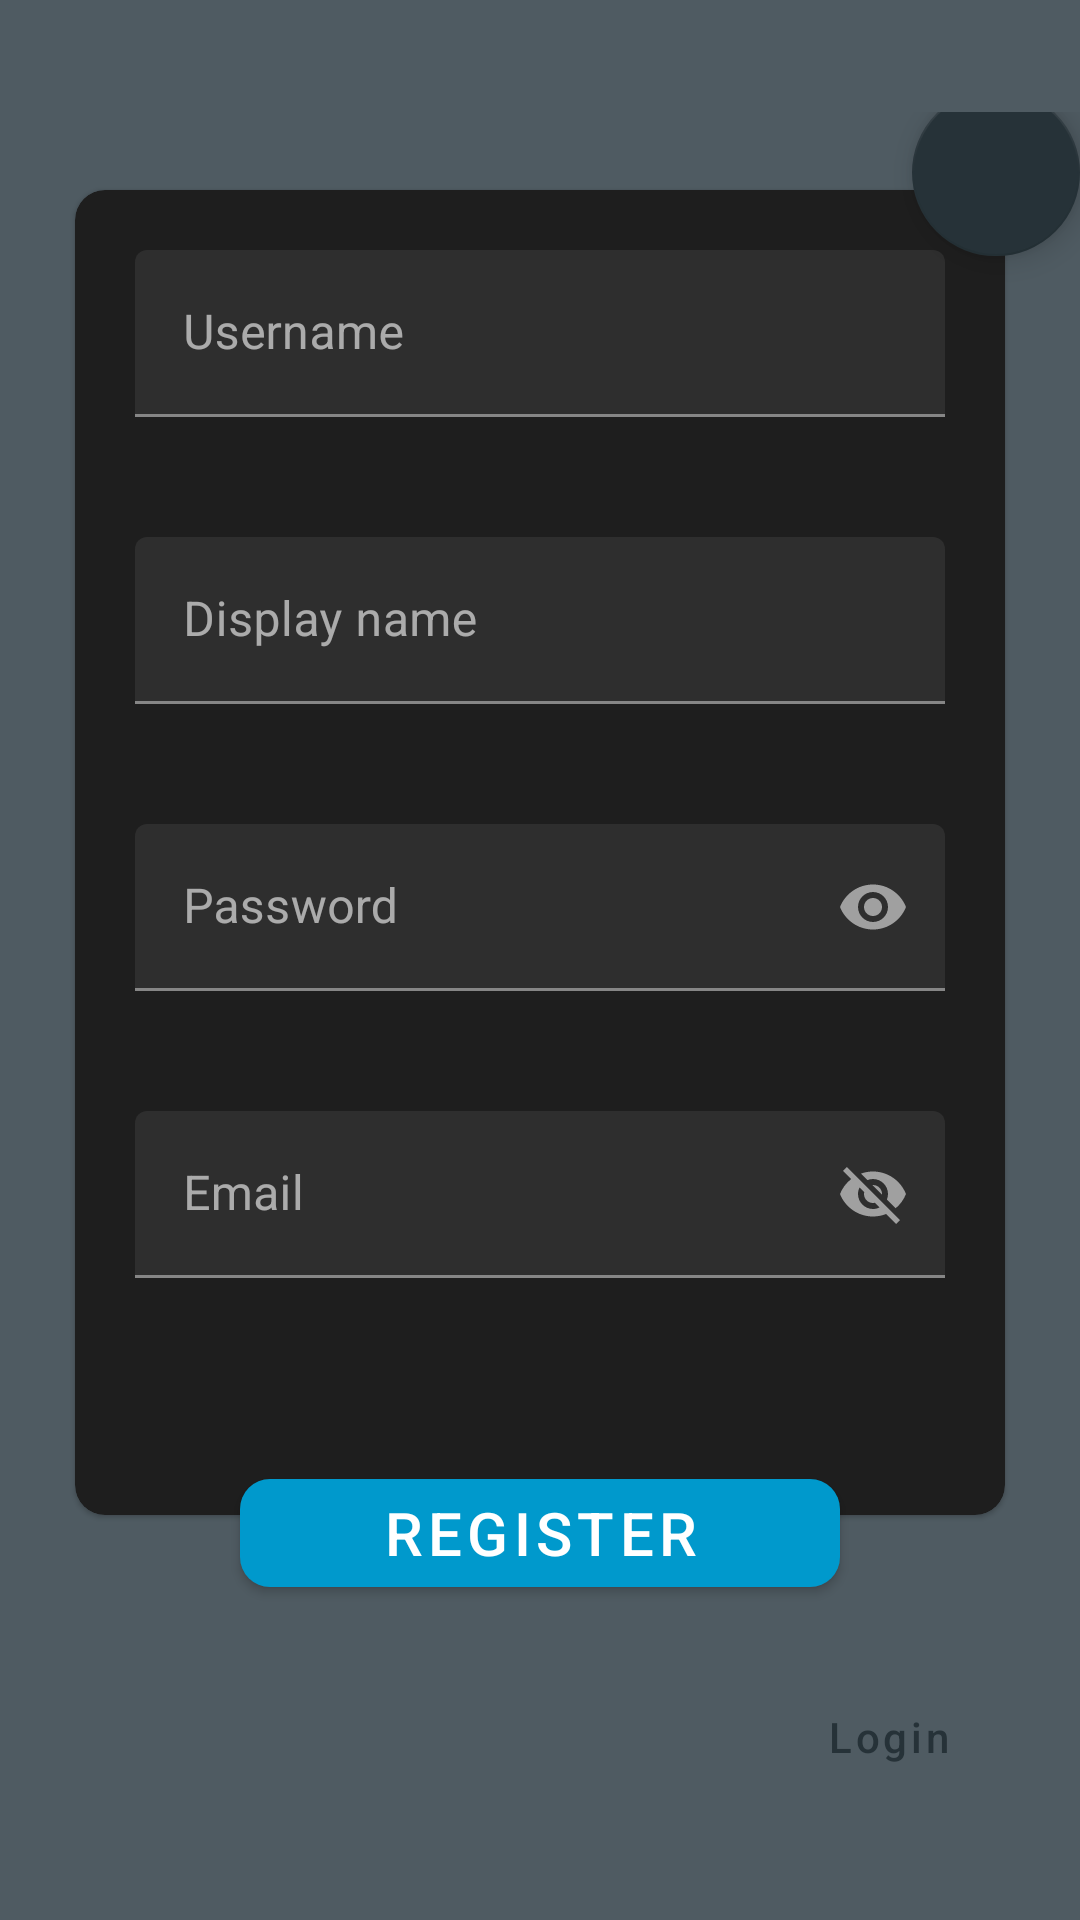

Here is an Android app screen rendered from its layout file. Give the layout XML and the strings, colors and styles it references.
<!-- AndroidManifest.xml: application theme DarkAppTheme -->
<!-- res/layout/registration_activity.xml -->
<?xml version="1.0" encoding="utf-8"?>
<layout xmlns:android="http://schemas.android.com/apk/res/android"
    xmlns:app="http://schemas.android.com/apk/res-auto">

    <data></data>

    <androidx.constraintlayout.widget.ConstraintLayout
        android:layout_width="match_parent"
        android:layout_height="match_parent"
        android:background="@color/colorPrimaryLight">

        <androidx.constraintlayout.widget.ConstraintLayout
            android:layout_width="match_parent"
            android:layout_height="wrap_content"
            android:background="@color/colorPrimaryLight"
            app:layout_constraintBottom_toBottomOf="parent"
            app:layout_constraintLeft_toLeftOf="parent"
            app:layout_constraintRight_toRightOf="parent"
            app:layout_constraintTop_toTopOf="parent">

            <com.google.android.material.card.MaterialCardView
                android:id="@+id/description_card_view"
                style="@style/Widget.MaterialComponents.CardView"
                android:layout_width="match_parent"
                android:layout_height="wrap_content"
                android:layout_marginLeft="@dimen/medium_offset"
                android:layout_marginTop="@dimen/medium_offset"
                android:layout_marginRight="@dimen/medium_offset"
                android:layout_marginBottom="@dimen/medium_offset"
                android:clickable="true"
                android:focusable="true"
                app:cardCornerRadius="10dp"
                app:cardUseCompatPadding="true"
                app:contentPaddingBottom="@dimen/extra_large_offset"
                app:layout_constraintLeft_toLeftOf="parent"
                app:layout_constraintRight_toRightOf="parent"
                app:layout_constraintTop_toTopOf="parent">

                <androidx.constraintlayout.widget.ConstraintLayout
                    android:layout_width="match_parent"
                    android:layout_height="match_parent">

                    <com.google.android.material.textfield.TextInputLayout
                        android:id="@+id/username_input_layout"
                        android:layout_width="match_parent"
                        android:layout_height="wrap_content"
                        android:hint="@string/username_input"
                        android:padding="@dimen/medium_offset"
                        app:layout_constraintBottom_toBottomOf="parent"
                        app:layout_constraintLeft_toLeftOf="parent"
                        app:layout_constraintRight_toRightOf="parent"
                        app:layout_constraintTop_toTopOf="parent"
                        app:layout_constraintVertical_bias="0">

                        <com.google.android.material.textfield.TextInputEditText
                            android:id="@+id/username"
                            android:layout_width="match_parent"
                            android:layout_height="wrap_content"
                            android:singleLine="true" />

                    </com.google.android.material.textfield.TextInputLayout>

                    <com.google.android.material.textfield.TextInputLayout
                        android:id="@+id/display_name_input_layout"
                        android:layout_width="match_parent"
                        android:layout_height="wrap_content"
                        android:hint="@string/display_name_input"
                        android:padding="@dimen/medium_offset"
                        app:layout_constraintLeft_toLeftOf="parent"
                        app:layout_constraintRight_toRightOf="parent"
                        app:layout_constraintTop_toBottomOf="@id/username_input_layout"
                        app:layout_constraintVertical_bias="0">

                        <com.google.android.material.textfield.TextInputEditText
                            android:id="@+id/display_name"
                            android:layout_width="match_parent"
                            android:layout_height="wrap_content"
                            android:singleLine="true" />

                    </com.google.android.material.textfield.TextInputLayout>

                    <com.google.android.material.textfield.TextInputLayout
                        android:id="@+id/password_input_layout"
                        android:layout_width="match_parent"
                        android:layout_height="wrap_content"
                        android:hint="@string/password_input"
                        android:padding="@dimen/medium_offset"
                        app:layout_constraintLeft_toLeftOf="parent"
                        app:layout_constraintRight_toRightOf="parent"
                        app:layout_constraintTop_toBottomOf="@+id/display_name_input_layout"
                        app:passwordToggleEnabled="true">

                        <com.google.android.material.textfield.TextInputEditText
                            android:id="@+id/password"
                            android:layout_width="match_parent"
                            android:layout_height="wrap_content"
                            android:inputType="textPassword"
                            android:singleLine="true" />

                    </com.google.android.material.textfield.TextInputLayout>

                    <com.google.android.material.textfield.TextInputLayout
                        android:id="@+id/email_input_layout"
                        android:layout_width="match_parent"
                        android:layout_height="wrap_content"
                        android:hint="@string/email_input"
                        android:padding="@dimen/medium_offset"
                        app:layout_constraintLeft_toLeftOf="parent"
                        app:layout_constraintRight_toRightOf="parent"
                        app:layout_constraintTop_toBottomOf="@+id/password_input_layout"
                        app:passwordToggleEnabled="true">

                        <com.google.android.material.textfield.TextInputEditText
                            android:id="@+id/email"
                            android:layout_width="match_parent"
                            android:layout_height="wrap_content"
                            android:inputType="textEmailAddress"
                            android:singleLine="true" />

                    </com.google.android.material.textfield.TextInputLayout>

                    <androidx.appcompat.widget.AppCompatTextView
                        android:id="@+id/error_text_message"
                        android:layout_width="match_parent"
                        android:layout_height="wrap_content"
                        android:gravity="center"
                        android:textColor="@android:color/holo_red_light"
                        app:layout_constraintTop_toBottomOf="@+id/email_input_layout" />

                </androidx.constraintlayout.widget.ConstraintLayout>

            </com.google.android.material.card.MaterialCardView>

            <com.google.android.material.floatingactionbutton.FloatingActionButton
                android:id="@+id/close"
                android:layout_width="wrap_content"
                android:layout_height="match_parent"
                android:src="@drawable/ic_close"
                app:backgroundTint="@color/colorPrimary"
                app:layout_constraintBottom_toTopOf="@+id/description_card_view"
                app:layout_constraintEnd_toEndOf="parent"
                app:layout_constraintTop_toTopOf="@+id/description_card_view" />

            <com.google.android.material.button.MaterialButton
                android:id="@+id/login"
                style="@style/Widget.MaterialComponents.Button.TextButton"
                android:layout_width="wrap_content"
                android:layout_height="wrap_content"
                android:layout_marginTop="@dimen/medium_offset"
                android:layout_marginEnd="@dimen/medium_offset"
                android:text="@string/login_input"
                android:textAllCaps="false"
                android:textColor="@color/defaultTextColor"
                app:layout_constraintEnd_toEndOf="parent"
                app:layout_constraintTop_toBottomOf="@+id/register" />

            <com.google.android.material.button.MaterialButton
                android:id="@+id/register"
                style="@style/Widget.MaterialComponents.Button"
                android:layout_width="200dp"
                android:layout_height="wrap_content"
                android:layout_margin="@dimen/medium_offset"
                android:enabled="@{username.text.length() > 4 &amp;&amp; password.text.length() > 6 &amp;&amp; email.text.length() > 6}"
                android:text="@string/register"
                android:textColor="@android:color/white"
                android:textSize="@dimen/small_text_size"
                app:backgroundTint="@android:color/holo_blue_dark"
                app:cornerRadius="10dp"
                app:layout_constraintBottom_toBottomOf="@+id/description_card_view"
                app:layout_constraintEnd_toEndOf="parent"
                app:layout_constraintStart_toStartOf="parent"
                app:layout_constraintTop_toBottomOf="@+id/description_card_view"
                app:layout_constraintVertical_bias="1" />

        </androidx.constraintlayout.widget.ConstraintLayout>
    </androidx.constraintlayout.widget.ConstraintLayout>

</layout>
<!-- resources referenced by this layout -->
<resources>
  <color name="colorPrimary">#263238</color>
  <color name="colorPrimaryLight">#4f5b62</color>
  <dimen name="extra_large_offset">40dp</dimen>
  <dimen name="medium_offset">20dp</dimen>
  <dimen name="small_text_size">20sp</dimen>
  <string name="display_name_input">Display name</string>
  <string name="email_input">Email</string>
  <string name="login_input">Login</string>
  <string name="password_input">Password</string>
  <string name="register">Register</string>
  <string name="username_input">Username</string>
  <style name="DarkAppTheme" parent="Theme.MaterialComponents.NoActionBar">
          <item name="colorPrimary">@color/colorPrimary</item>
          <item name="colorPrimaryDark">@color/colorPrimaryDark</item>
          <item name="colorAccent">@color/colorAccent</item>
          <item name="android:textColorPrimary">@android:color/white</item>
          <item name="android:textColorPrimaryInverse">@android:color/black</item>
          <item name="android:colorBackgroundCacheHint">@null</item>
          <item name="android:windowIsTranslucent">true</item>
          <item name="android:windowAnimationStyle">@android:style/Animation</item>
  
          <item name="rte_ToolbarButton">@style/RTE_ToolbarButton</item>
          <item name="rte_ToolbarSpinner">@style/RTE_ToolbarSpinnerDark</item>
          <item name="rte_ToolbarSpinnerItem">@style/RTE_ToolbarSpinnerItem</item>
          <item name="rte_ToolbarSpinnerSelectedColor">@color/rte_spinner_selected_color_dark</item>
          <item name="rte_ToolbarVerticalDivider">@style/RTE_ToolbarVerticalDivider</item>
  
          <item name="rte_icToolbarBold">@drawable/selector_ic_toolbar_bold_dark</item>
          <item name="rte_icToolbarItalic">@drawable/selector_ic_toolbar_italic_dark</item>
          <item name="rte_icToolbarUnderline">@drawable/selector_ic_toolbar_underline_dark</item>
          <item name="rte_icToolbarStrikethrough">@drawable/selector_ic_toolbar_strikethrough_dark
          </item>
          <item name="rte_icToolbarSuperscript">@drawable/selector_ic_toolbar_superscript_dark</item>
          <item name="rte_icToolbarSubscript">@drawable/selector_ic_toolbar_subscript_dark</item>
          <item name="rte_icToolbarAlignLeft">@drawable/selector_ic_toolbar_align_left_dark</item>
          <item name="rte_icToolbarAlignCenter">@drawable/selector_ic_toolbar_align_center_dark</item>
          <item name="rte_icToolbarAlignRight">@drawable/selector_ic_toolbar_align_right_dark</item>
          <item name="rte_icToolbarIncIndent">@drawable/selector_ic_toolbar_inc_indent_dark</item>
          <item name="rte_icToolbarDecIntent">@drawable/selector_ic_toolbar_dec_indent_dark</item>
          <item name="rte_icToolbarBullet">@drawable/selector_ic_toolbar_bullet_dark</item>
          <item name="rte_icToolbarNumber">@drawable/selector_ic_toolbar_number_dark</item>
          <item name="rte_icToolbarFont">@drawable/selector_ic_toolbar_font_dark</item>
          <item name="rte_icToolbarFontSize">@drawable/selector_ic_toolbar_fontsize_dark</item>
          <item name="rte_icToolbarFontColor">@drawable/selector_ic_toolbar_fontcolor_dark</item>
          <item name="rte_icToolbarBGColor">@drawable/selector_ic_toolbar_bgcolor_dark</item>
          <item name="rte_icToolbarLink">@drawable/selector_ic_toolbar_link_dark</item>
          <item name="rte_icToolbarImage">@drawable/selector_ic_toolbar_image_dark</item>
          <item name="rte_icToolbarCapture">@drawable/selector_ic_toolbar_capture_dark</item>
          <item name="rte_icToolbarUndo">@drawable/selector_ic_toolbar_undo_dark</item>
          <item name="rte_icToolbarRedo">@drawable/selector_ic_toolbar_redo_dark</item>
          <item name="rte_icToolbarClear">@drawable/selector_ic_toolbar_clear_dark</item>
      </style>
  <color name="colorPrimaryDark">#000a12</color>
  <color name="colorAccent">@android:color/holo_blue_dark</color>
</resources>
